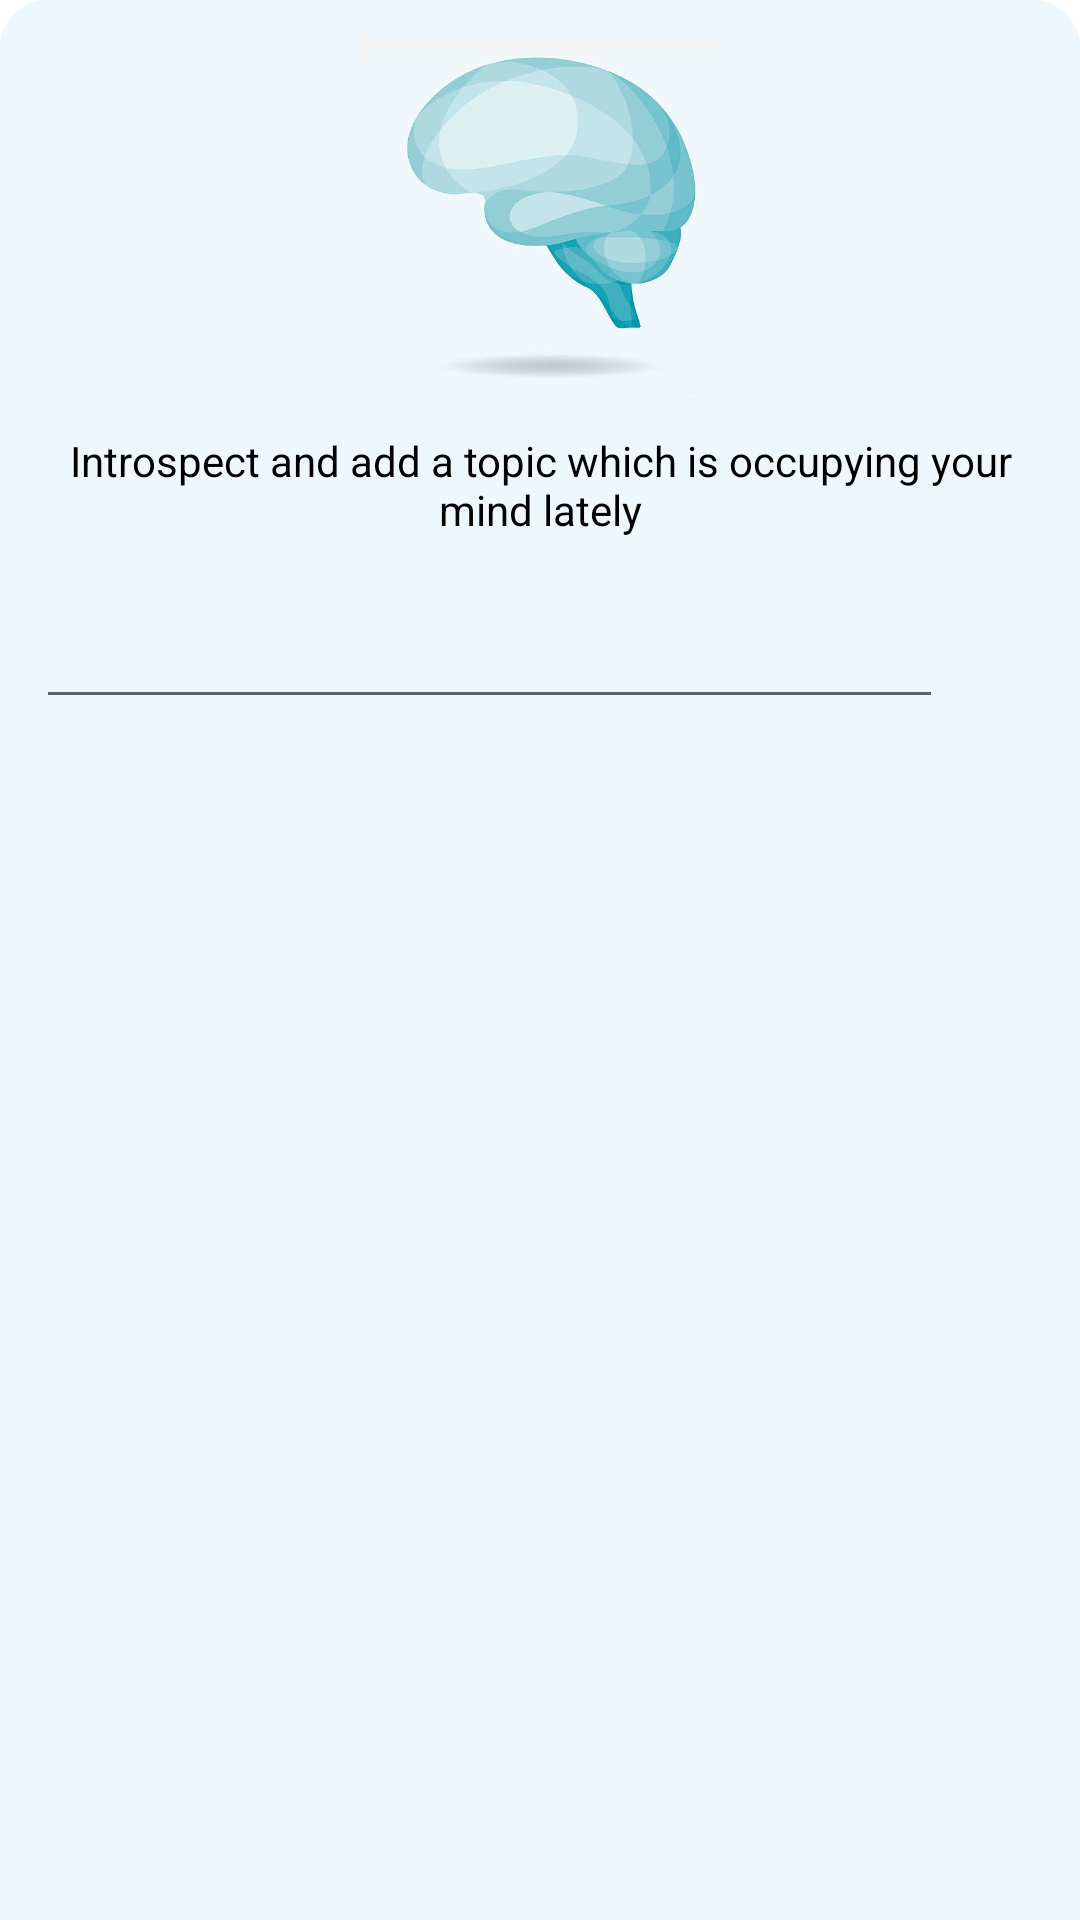

Android layout source for this screen:
<!-- AndroidManifest.xml: application theme Theme.ThoughtTracker -->
<!-- res/layout/add_topic_layout.xml -->
<?xml version="1.0" encoding="utf-8"?>
<LinearLayout xmlns:android="http://schemas.android.com/apk/res/android"
    xmlns:app="http://schemas.android.com/apk/res-auto"
    xmlns:tools="http://schemas.android.com/tools"
    android:orientation="vertical"
    android:layout_width="match_parent"
    android:padding="12dp"
    android:background="@drawable/gradient_bg"
    android:layout_height="wrap_content">


    <ImageView
        android:layout_width="120dp"
        android:layout_height="120dp"
        android:scaleType="centerCrop"
        android:layout_gravity="center_horizontal"
        android:src="@drawable/add_topic"
        android:contentDescription="@null" />

    <TextView
        android:layout_width="match_parent"
        android:layout_height="wrap_content"
        android:gravity="center"
        android:layout_marginVertical="12dp"
        android:text="Introspect and add a topic which is occupying your mind lately"
        android:textColor="@color/black"/>


    <LinearLayout
        android:layout_width="match_parent"
        android:layout_height="wrap_content"
        android:orientation="horizontal"
        android:weightSum="1"
        android:layout_marginBottom="24dp">

        <EditText
            android:id="@+id/topictextid"
            android:layout_width="0dp"
            android:layout_height="wrap_content"
            android:layout_weight="0.9"
            android:padding="12dp"
            android:textColorHint="@color/black"
            tools:ignore="NestedWeights"
            android:contentDescription="Topic Addition"/>

        <ImageView
            android:id="@+id/submitid"
            android:layout_width="wrap_content"
            android:layout_height="wrap_content"
            android:layout_gravity="center_vertical"
            android:layout_weight="0.1"
            android:src="@drawable/ic_baseline_send_24"
            app:tint="@color/black"
            android:contentDescription="Send Topic" />
    </LinearLayout>


</LinearLayout>
<!-- resources referenced by this layout -->
<resources>
  <color name="black">#FF000000</color>
  <!-- drawable add_topic: jpg bitmap (drawable, 50264 bytes) -->
  <!-- drawable gradient_bg (drawable) -->
  <?xml version="1.0" encoding="utf-8"?>
  <shape xmlns:android="http://schemas.android.com/apk/res/android">
  <gradient
      android:endColor="#edf7fe"
      android:startColor="#edf7fe"
      android:angle="0"
      android:type="linear"/>
  
      <corners
          android:topLeftRadius="16dp"
          android:topRightRadius="16dp"/>
  
  </shape>
  <style name="Theme.ThoughtTracker" parent="Theme.MaterialComponents.Light.NoActionBar">
          
          <item name="colorPrimary">@color/purple_200</item>
          <item name="colorPrimaryVariant">@color/purple_700</item>
          <item name="colorOnPrimary">@color/white</item>
          
          <item name="colorSecondary">@color/teal_200</item>
          <item name="colorSecondaryVariant">@color/teal_700</item>
          <item name="colorOnSecondary">@color/black</item>
          
          <item name="android:statusBarColor" tools:targetApi="l">@android:color/black</item>
          
  
  
  
  
  
      </style>
  <color name="purple_200">#FFBB86FC</color>
  <color name="purple_700">#FF3700B3</color>
  <color name="white">#FFFFFFFF</color>
  <color name="teal_200">#FF03DAC5</color>
  <color name="teal_700">#FF018786</color>
</resources>
